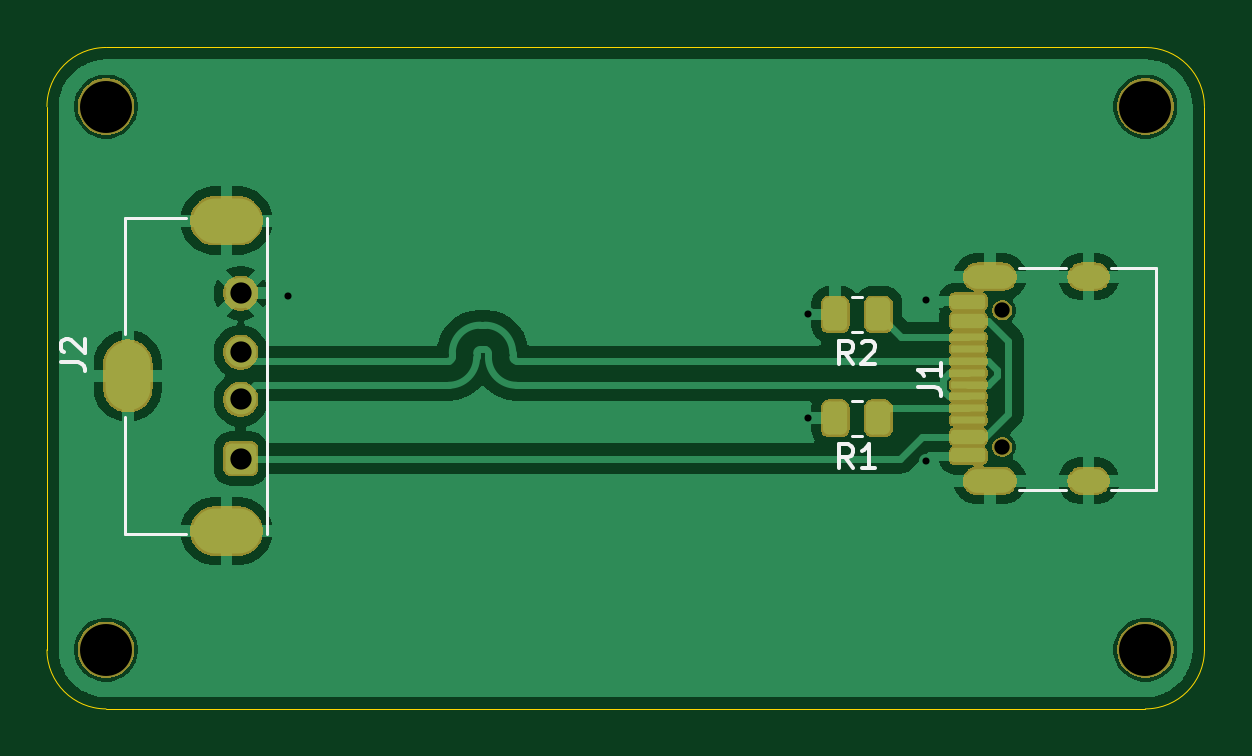
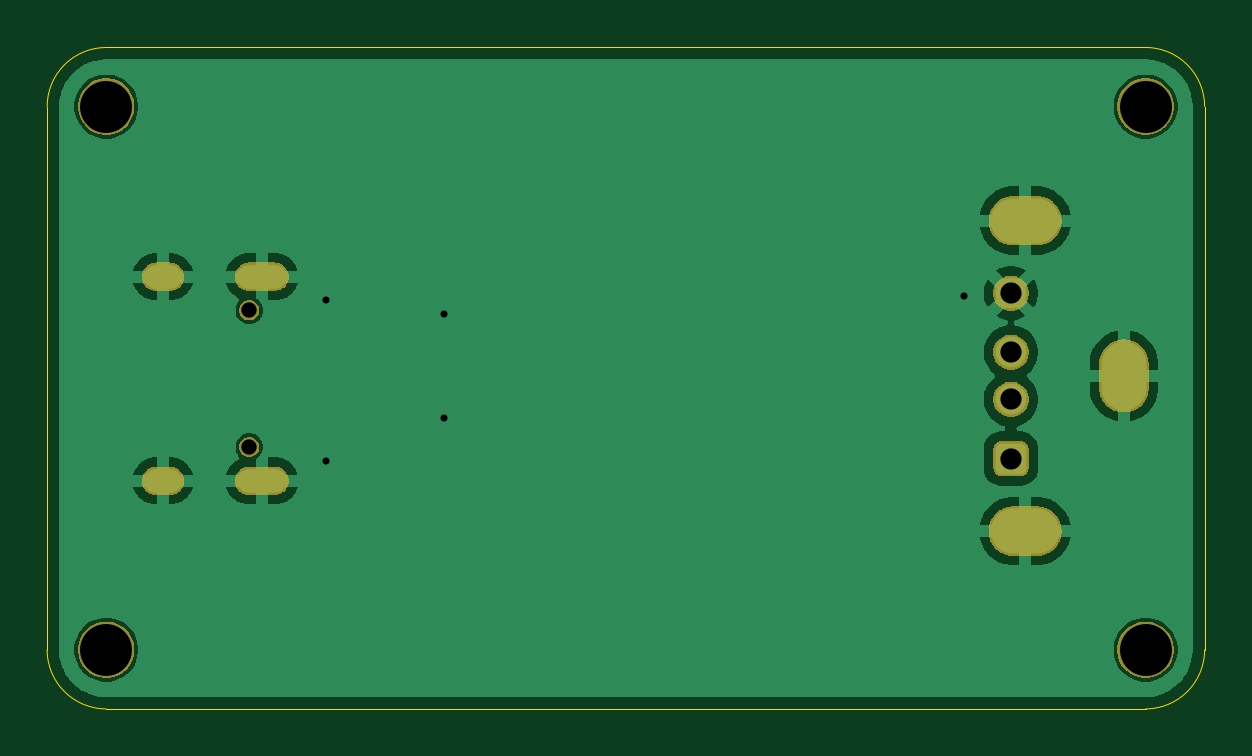
Circuit board: 11 layer files. Board 49.0 x 28.0 mm.
- bottom_copper: TurrimX1-CuBottom.gbr (33797 bytes)
- top_copper: TurrimX1-CuTop.gbr (44147 bytes)
- outline: TurrimX1-EdgeCuts.gbr (993 bytes)
- bottom_mask: TurrimX1-MaskBottom.gbr (32857 bytes)
- top_mask: TurrimX1-MaskTop.gbr (46707 bytes)
- drill: TurrimX1-NPTH.drl (484 bytes)
- drill: TurrimX1-PTH.drl (978 bytes)
- paste: TurrimX1-PasteBottom.gbr (453 bytes)
- paste: TurrimX1-PasteTop.gbr (1903 bytes)
- bottom_silk: TurrimX1-SilkBottom.gbr (32867 bytes)
- top_silk: TurrimX1-SilkTop.gbr (50664 bytes)

=== bottom_copper: TurrimX1-CuBottom.gbr (33797 bytes, source omitted) ===
=== top_copper: TurrimX1-CuTop.gbr (44147 bytes, source omitted) ===
=== outline: TurrimX1-EdgeCuts.gbr ===
%TF.GenerationSoftware,KiCad,Pcbnew,10.0.3*%
%TF.CreationDate,2026-05-23T20:13:59-04:00*%
%TF.ProjectId,TurrimX1,54757272-696d-4583-912e-6b696361645f,rev?*%
%TF.SameCoordinates,Original*%
%TF.FileFunction,Profile,NP*%
%FSLAX46Y46*%
G04 Gerber Fmt 4.6, Leading zero omitted, Abs format (unit mm)*
G04 Created by KiCad (PCBNEW 10.0.3) date 2026-05-23 20:13:59*
%MOMM*%
%LPD*%
G01*
G04 APERTURE LIST*
%TA.AperFunction,Profile*%
%ADD10C,0.050000*%
%TD*%
G04 APERTURE END LIST*
D10*
X117000000Y-88000000D02*
G75*
G02*
X119500000Y-85500000I2500000J0D01*
G01*
X117000000Y-111000000D02*
X117000000Y-88000000D01*
X119500000Y-113500000D02*
G75*
G02*
X117000000Y-111000000I0J2500000D01*
G01*
X119500000Y-113500000D02*
X163500000Y-113500000D01*
X163500000Y-85500000D02*
X119500000Y-85500000D01*
X163500000Y-85500000D02*
G75*
G02*
X166000000Y-88000000I0J-2500000D01*
G01*
X166000000Y-111000000D02*
G75*
G02*
X163500000Y-113500000I-2500000J0D01*
G01*
X166000000Y-111000000D02*
X166000000Y-88000000D01*
M02*

=== bottom_mask: TurrimX1-MaskBottom.gbr (32857 bytes, source omitted) ===
=== top_mask: TurrimX1-MaskTop.gbr (46707 bytes, source omitted) ===
=== drill: TurrimX1-NPTH.drl ===
M48
; DRILL file KiCad 10.0.3 date 2026-05-23T20:13:59
; FORMAT={-:-/ absolute / inch / decimal}
; #@! TF.CreationDate,2026-05-23T20:13:59-04:00
; #@! TF.GenerationSoftware,Kicad,Pcbnew,10.0.3
; #@! TF.FileFunction,NonPlated,1,2,NPTH
FMAT,2
INCH
; #@! TA.AperFunction,NonPlated,NPTH,ComponentDrill
T1C0.0256
; #@! TA.AperFunction,NonPlated,NPTH,ComponentDrill
T2C0.0866
%
G90
G05
T1
X6.1986Y-3.8043
X6.1986Y-4.0319
T2
X4.7047Y-3.4646
X4.7047Y-4.3701
X6.437Y-3.4646
X6.437Y-4.3701
M30

=== drill: TurrimX1-PTH.drl ===
M48
; DRILL file KiCad 10.0.3 date 2026-05-23T20:13:59
; FORMAT={-:-/ absolute / inch / decimal}
; #@! TF.CreationDate,2026-05-23T20:13:59-04:00
; #@! TF.GenerationSoftware,Kicad,Pcbnew,10.0.3
; #@! TF.FileFunction,Plated,1,2,PTH
FMAT,2
INCH
; #@! TA.AperFunction,Plated,PTH,ViaDrill
T1C0.0118
; #@! TA.AperFunction,Plated,PTH,ComponentDrill
T2C0.0236
; #@! TA.AperFunction,Plated,PTH,ComponentDrill
T3C0.0354
; #@! TA.AperFunction,Plated,PTH,ComponentDrill
T4C0.0512
%
G90
G05
T1
X5.0079Y-3.7795
X5.874Y-3.811
X5.874Y-3.9843
X6.0709Y-3.7874
X6.0709Y-4.0551
T3
X4.9291Y-3.7756
X4.9291Y-3.874
X4.9291Y-3.9528
X4.9291Y-4.0512
T2
G00X6.1561Y-3.748
M15
G01X6.1994Y-3.748
M16
G05
G00X6.1561Y-4.0882
M15
G01X6.1994Y-4.0882
M16
G05
G00X6.3305Y-3.748
M15
G01X6.3541Y-3.748
M16
G05
G00X6.3305Y-4.0882
M15
G01X6.3541Y-4.0882
M16
G05
T4
G00X4.7409Y-3.9331
M15
G01X4.7409Y-3.8937
M16
G05
G00X4.8858Y-3.6547
M15
G01X4.9252Y-3.6547
M16
G05
G00X4.9252Y-4.172
M15
G01X4.8858Y-4.172
M16
G05
M30

=== paste: TurrimX1-PasteBottom.gbr ===
%TF.GenerationSoftware,KiCad,Pcbnew,10.0.3*%
%TF.CreationDate,2026-05-23T20:13:59-04:00*%
%TF.ProjectId,TurrimX1,54757272-696d-4583-912e-6b696361645f,rev?*%
%TF.SameCoordinates,Original*%
%TF.FileFunction,Paste,Bot*%
%TF.FilePolarity,Positive*%
%FSLAX46Y46*%
G04 Gerber Fmt 4.6, Leading zero omitted, Abs format (unit mm)*
G04 Created by KiCad (PCBNEW 10.0.3) date 2026-05-23 20:13:59*
%MOMM*%
%LPD*%
G01*
G04 APERTURE LIST*
G04 APERTURE END LIST*
M02*

=== paste: TurrimX1-PasteTop.gbr (1903 bytes, source withheld) ===
=== bottom_silk: TurrimX1-SilkBottom.gbr (32867 bytes, source omitted) ===
=== top_silk: TurrimX1-SilkTop.gbr (50664 bytes, source omitted) ===
